Run: headless pygame with SDL's dummy video driver; simulated clock (each Clock.tick advances the game by its frame time, no real sleeping); random seed 0; keys injected as events and as key.get_pressed() state; no mouse input.
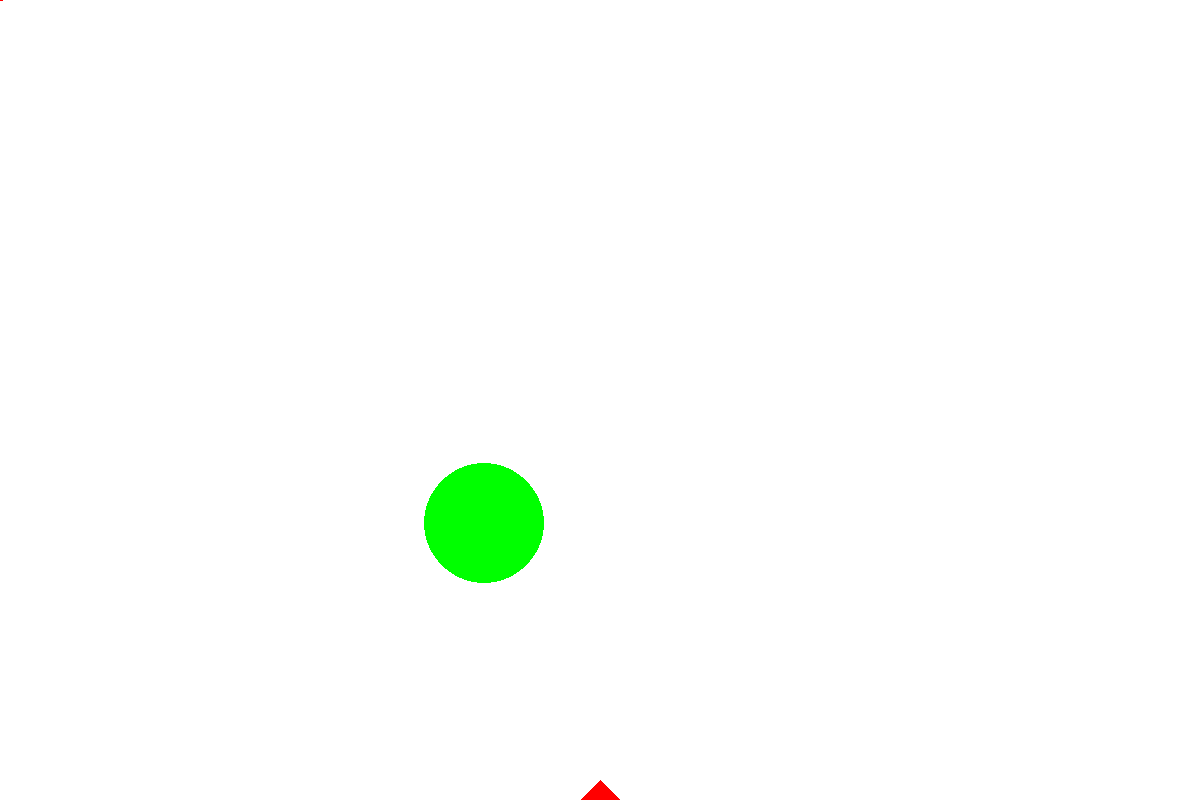
Frame 1 of 4 · flips 1–60 · no input
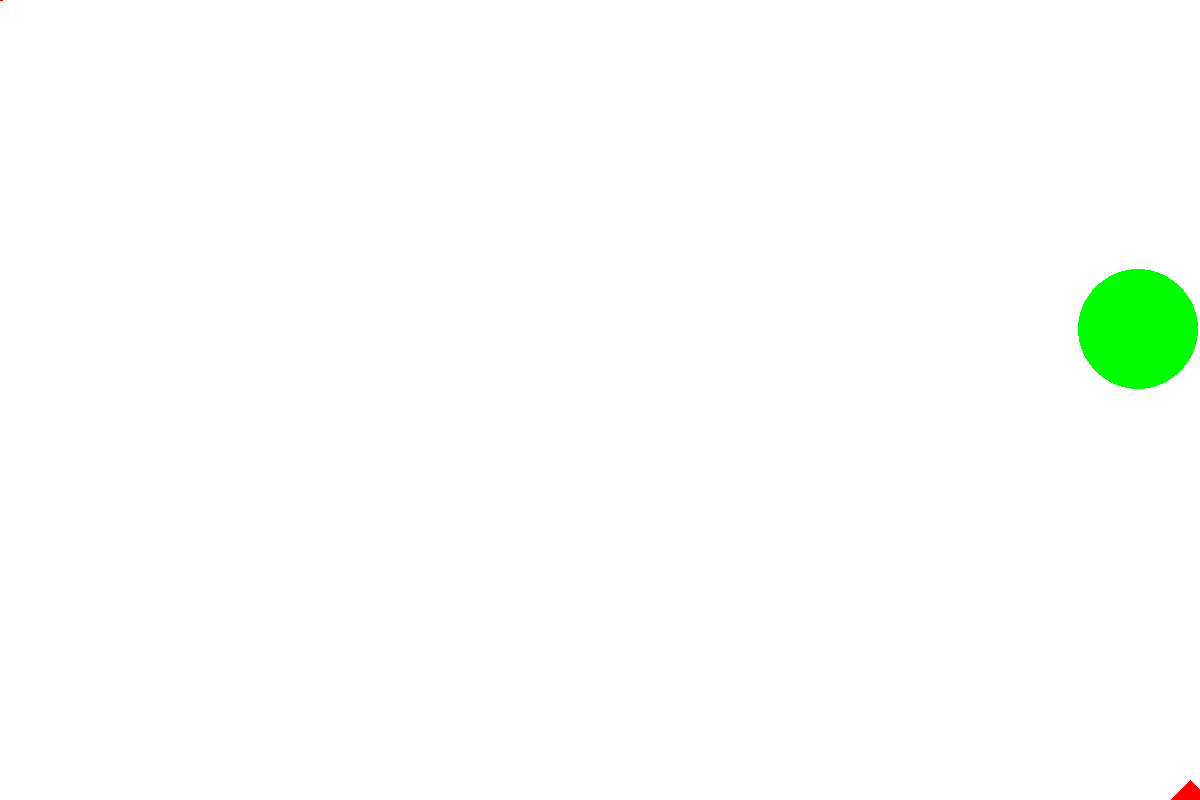
Frame 2 of 4 · flips 61–180 · tapped SPACE, RETURN · held RIGHT (→), D
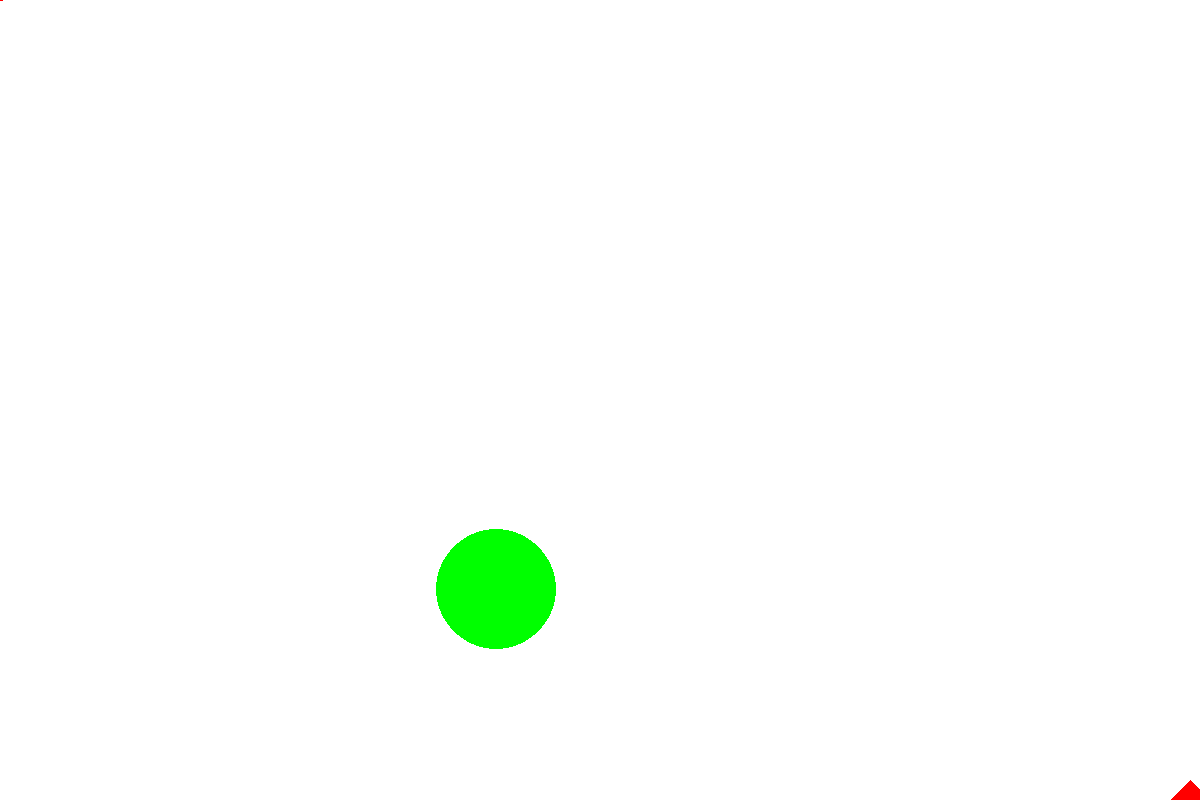
Frame 3 of 4 · flips 181–300 · held DOWN (↓), S
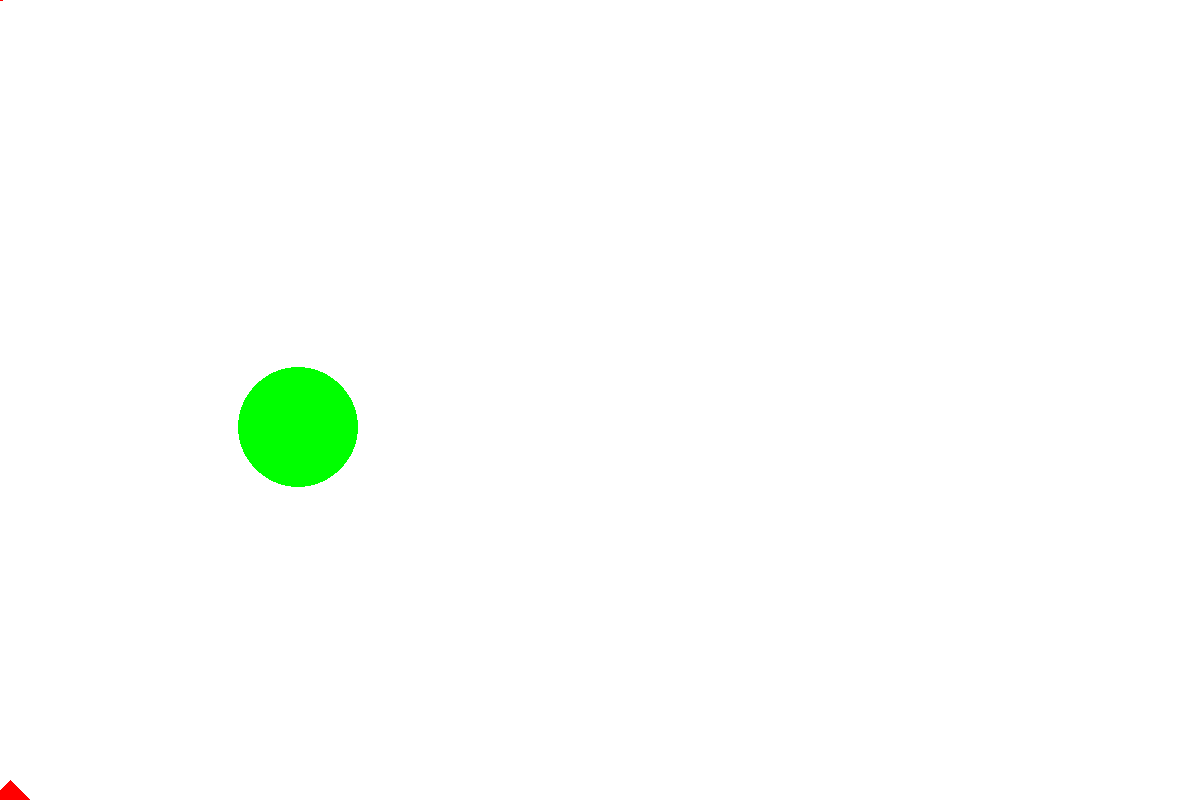
Frame 4 of 4 · flips 301–420 · held LEFT (←), A, UP (↑), W

The pygame program that drew these frames:

import pygame
import time
import math
pygame.font.init()

WIDTH, HEIGHT = 1200, 800
WIN = pygame.display.set_mode((WIDTH, HEIGHT))
pygame.display.set_caption("PANG")

BG_COLOR = "White"

PLAYER_WIDTH = 40
PLAYER_HEIGHT = 20
PLAYER_VEL = 10

CIRCLE_RADIUS = 60
circle_x = int(WIDTH * 0.10)
circle_y = HEIGHT - CIRCLE_RADIUS  # start at bottom of screen
circle_speed = 5
circle_speed_x = 5
circle_speed_y = 5

path_radius = 200

FONT = pygame.font.SysFont("comicsans", 30)


def create_circle():
    x = CIRCLE_RADIUS
    y = HEIGHT * 0.50
    circle = pygame.Rect(x - CIRCLE_RADIUS, y - CIRCLE_RADIUS, CIRCLE_RADIUS * 2, CIRCLE_RADIUS * 2), circle_speed_x, circle_speed_y
    return circle


def draw(triangle_vertices, fire, elapsed_time, circle):
    WIN.fill(BG_COLOR)

    time_text = FONT.render(f"Time: {round(elapsed_time)}s", 1, "white")
    WIN.blit(time_text, (10, 10))

    pygame.draw.line(WIN, "red", fire[0], fire[1], 5)
    # pygame.draw.rect(WIN, "red", fire)
    pygame.draw.polygon(WIN, "red", triangle_vertices)

    pygame.draw.circle(WIN, "green", circle.center, CIRCLE_RADIUS)

    pygame.display.update()


def main():
    clock = pygame.time.Clock()
    run = True

    go_right = True

    path_center_y = WIDTH * 0.55
    path_center_x = 150
    shift_factor_x = -50
    shift_factor_y = -300

    path_angle = 90

    circle, vx, vy = create_circle()

    fire_allowed = True
    fire_anchor = False

    hit = False

    fire = [(0,0), (0,0)]

    player_spawn = (WIDTH / 2) - (PLAYER_WIDTH / 2)
    triangle_vertices = [(player_spawn, HEIGHT), ((PLAYER_WIDTH / 2) + player_spawn, HEIGHT - PLAYER_HEIGHT),
                         (PLAYER_WIDTH + player_spawn, HEIGHT)]

    bullet_anchor_size = HEIGHT
    bullet_position = 0

    start_time = time.time()
    line_draw_delay = time.time() + 0.03

    while run:
        elapsed_time = time.time() - start_time
        for event in pygame.event.get():
            if event.type == pygame.QUIT:
                run = False
                break

        if go_right:
            path_angle += int(circle_speed / 2)
        else:
            path_angle -= int(circle_speed / 2)

        circle.x = path_center_x - math.cos(math.radians(path_angle)) * path_radius + shift_factor_x * math.cos(
            math.radians(path_angle))
        circle.y = path_center_y - math.sin(
            math.radians(path_angle)) * path_radius + shift_factor_y * math.sin(
            math.radians(path_angle))
        turn = True

        if circle.y >= HEIGHT - (CIRCLE_RADIUS * 2):
            shift_factor_x += 5
            shift_factor_y += 50
            if turn:
                if go_right:
                    path_center_x = circle.x + path_radius + abs(shift_factor_x)
                    path_angle = 0
                    turn = False
                else:
                    path_center_x = circle.x - path_radius - abs(shift_factor_x)
                    path_angle = 180
                    turn = False

        if circle.x <= 0:
            go_right = True
        elif circle.x + (CIRCLE_RADIUS * 2) >= WIDTH:
            go_right = False

        keys = pygame.key.get_pressed()
        if keys[pygame.K_LEFT] and triangle_vertices[0][0] >= 0:
            player_spawn -= PLAYER_VEL
            triangle_vertices = [(player_spawn, HEIGHT), ((PLAYER_WIDTH / 2) + player_spawn, HEIGHT - PLAYER_HEIGHT),
                                 (PLAYER_WIDTH + player_spawn, HEIGHT)]
        if keys[pygame.K_RIGHT] and triangle_vertices[-1][0] <= WIDTH:
            player_spawn += PLAYER_VEL
            triangle_vertices = [(player_spawn, HEIGHT), ((PLAYER_WIDTH / 2) + player_spawn, HEIGHT - PLAYER_HEIGHT),
                                 (PLAYER_WIDTH + player_spawn, HEIGHT)]

        if fire_allowed:
            if keys[pygame.K_SPACE]:
                fire_anchor = True
                fire_allowed = False
                bullet_position = triangle_vertices[1][0]

        if fire_anchor:
            if time.time() > line_draw_delay:
                bullet_anchor_size -= 20
                fire = [(bullet_position, HEIGHT), (bullet_position, bullet_anchor_size)]
                line_draw_delay = time.time() + 0.03
            if abs(bullet_anchor_size) <= 0:
                fire_anchor = False
                fire_allowed = True
                fire = [(0,0), (0,0)]
                bullet_anchor_size = HEIGHT

        if hit:
            lost_text = FONT.render("You Lost!", 1, "white")
            WIN.blit(lost_text, (WIDTH/2 - lost_text.get_width()/2, HEIGHT/2 - lost_text.get_height()/2))
            pygame.display.update()
            pygame.time.delay(4000)
            break

        draw(triangle_vertices, fire, elapsed_time, circle)
        clock.tick(60)

    pygame.quit()


if __name__ == "__main__":
    main()
